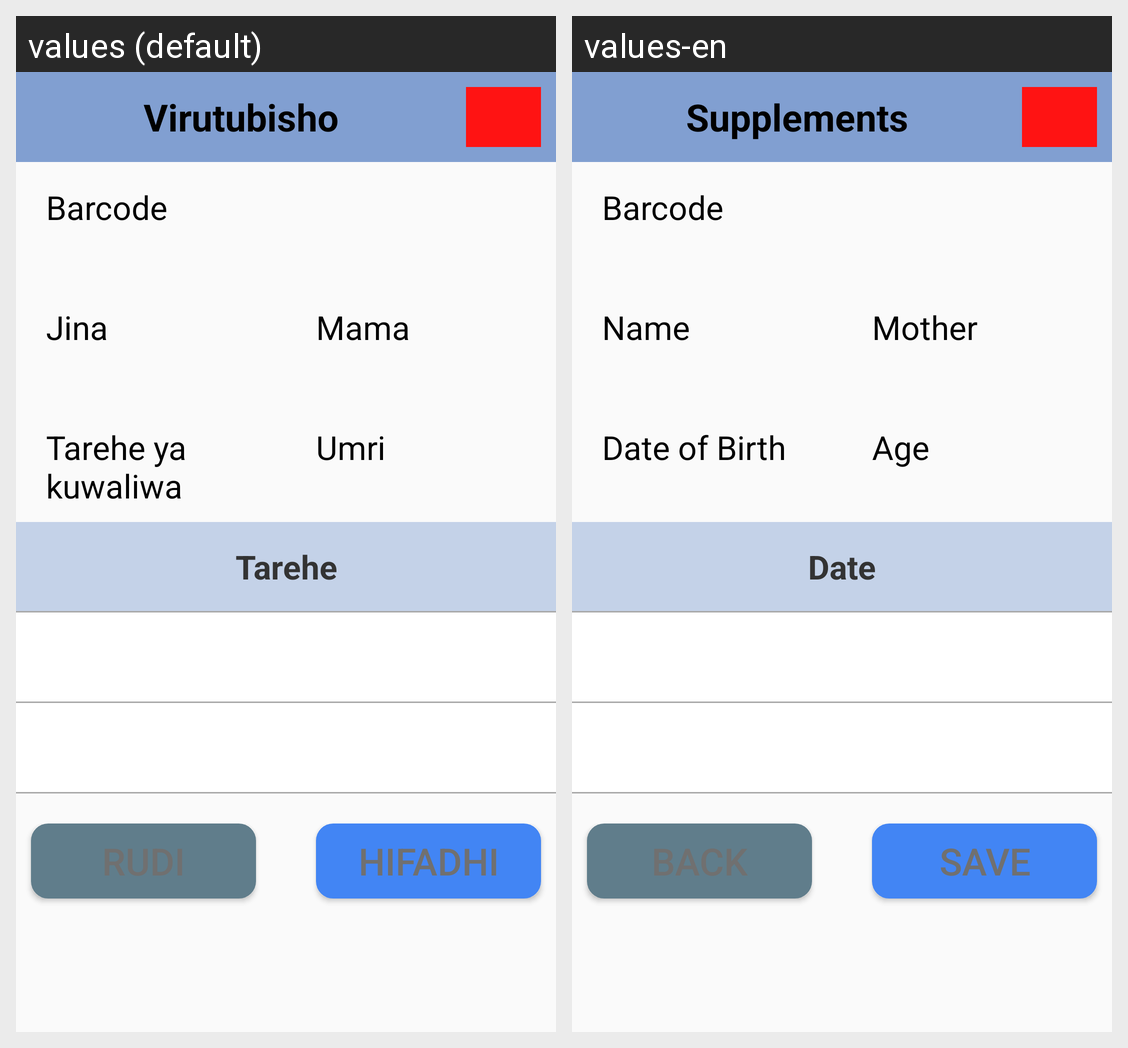

For this localized Android screen grid, give each drawn string resource with its value in every locale shown.
Android screen res/layout/supplements_activity.xml rendered under 2 locales, left to right: values (default), values-en. Device: Nexus 5 (rendered at 1080×1920; each locale shown at half size, 540×960, under a caption strip naming it); theme TIISTheme.
Strings drawn on this screen, with the default value and each locale's value (text and hints the layout hard-codes, and strings that could not be matched under every locale, appear in the picture but are not listed):

title_supplements
  values: Virutubisho
  values-en: Supplements

barcode_id
  values: Barcode
  values-en: Barcode

name
  values: Jina
  values-en: Name

mother
  values: Mama
  values-en: Mother

date_of_birth
  values: Tarehe ya kuwaliwa
  values-en: Date of Birth

age
  values: Umri
  values-en: Age

date
  values: Tarehe
  values-en: Date

btn_save
  values: Hifadhi
  values-en: Save
